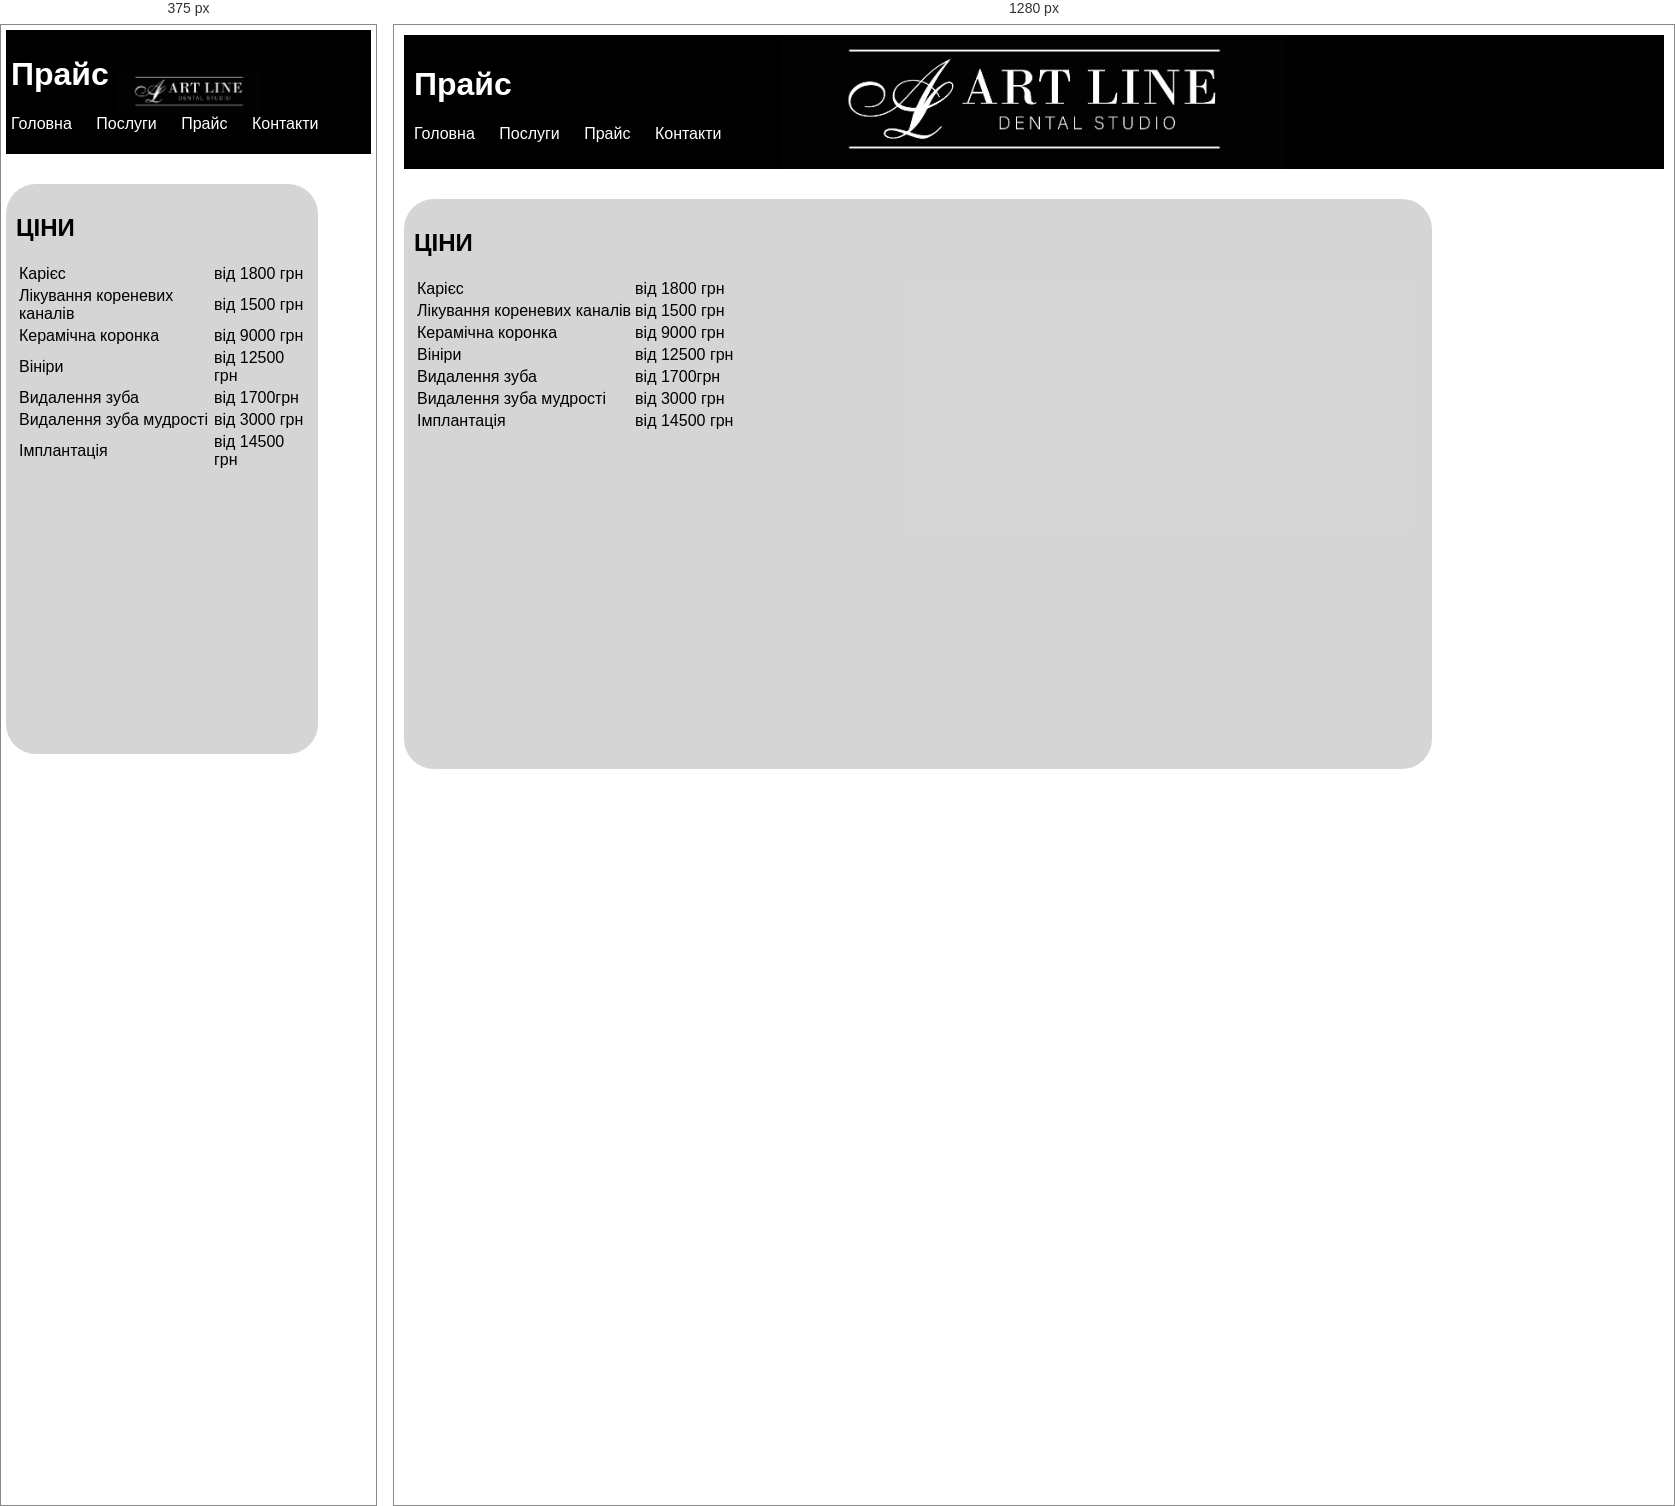
Rendered at 375 px and 1280 px, left to right.

<!-- file: projects.html -->
<!DOCTYPE html>
<html lang="en">
<head>
    <meta charset="UTF-8">
    <meta name="viewport" content="width=device-width, initial-scale=1.0">
    <title>Прайс</title>
    <link rel="stylesheet" href="styles.css"> <!-- Подключаем файл стилей CSS -->
</head>
<body>

    <header>
        <h1>Прайс</h1>
        <nav>
            <ul>
                <li><a href="index.html">Головна</a></li>
                <li><a href="about.html">Послуги</a></li>
                <li><a href="projects.html">Прайс</a></li>
                <li><a href="contact.html">Контакти</a></li>
            </ul>
        </nav>
    </header>
    <div class="text-blockprice">
        <section class="service-description">
            <h2>ЦІНИ</h2>
             <table>
                <tr>
                    <td>Карієс</td>
                    <td>від 1800 грн</td>
                </tr>
                <tr>
                    <td>Лікування кореневих каналів</td>
                    <td>від 1500 грн</td>
                </tr>
                <tr>
                    <td>Керамічна коронка</td>
                    <td>від 9000 грн</td>
                </tr>
                <tr>
                    <td>Вініри</td>
                    <td>від 12500 грн</td>
                </tr>
                <tr>
                    <td>Видалення зуба</td>
                    <td>від 1700грн</td>
                </tr>
                <tr>
                    <td>Видалення зуба мудрості</td>
                    <td>від 3000 грн</td>
                </tr>
                <tr>
                    <td>Імплантація</td>
                    <td>від 14500 грн</td>
                </tr>
                
                <!-- Здесь добавьте остальные строки таблицы -->
            </table>
        </section>
    </div>
</body>
</html>

/* @media block from styles.css */
@media screen and (max-width: 768px) {
body {
padding: 5px;
background-size: cover, center;
background-position: center;
}

header {
padding: 5px;
}
    .text-block {
        height: auto;
        width: auto;
    text-align: center;

    }

.map-container iframe {
    width: 100%; 
}
}